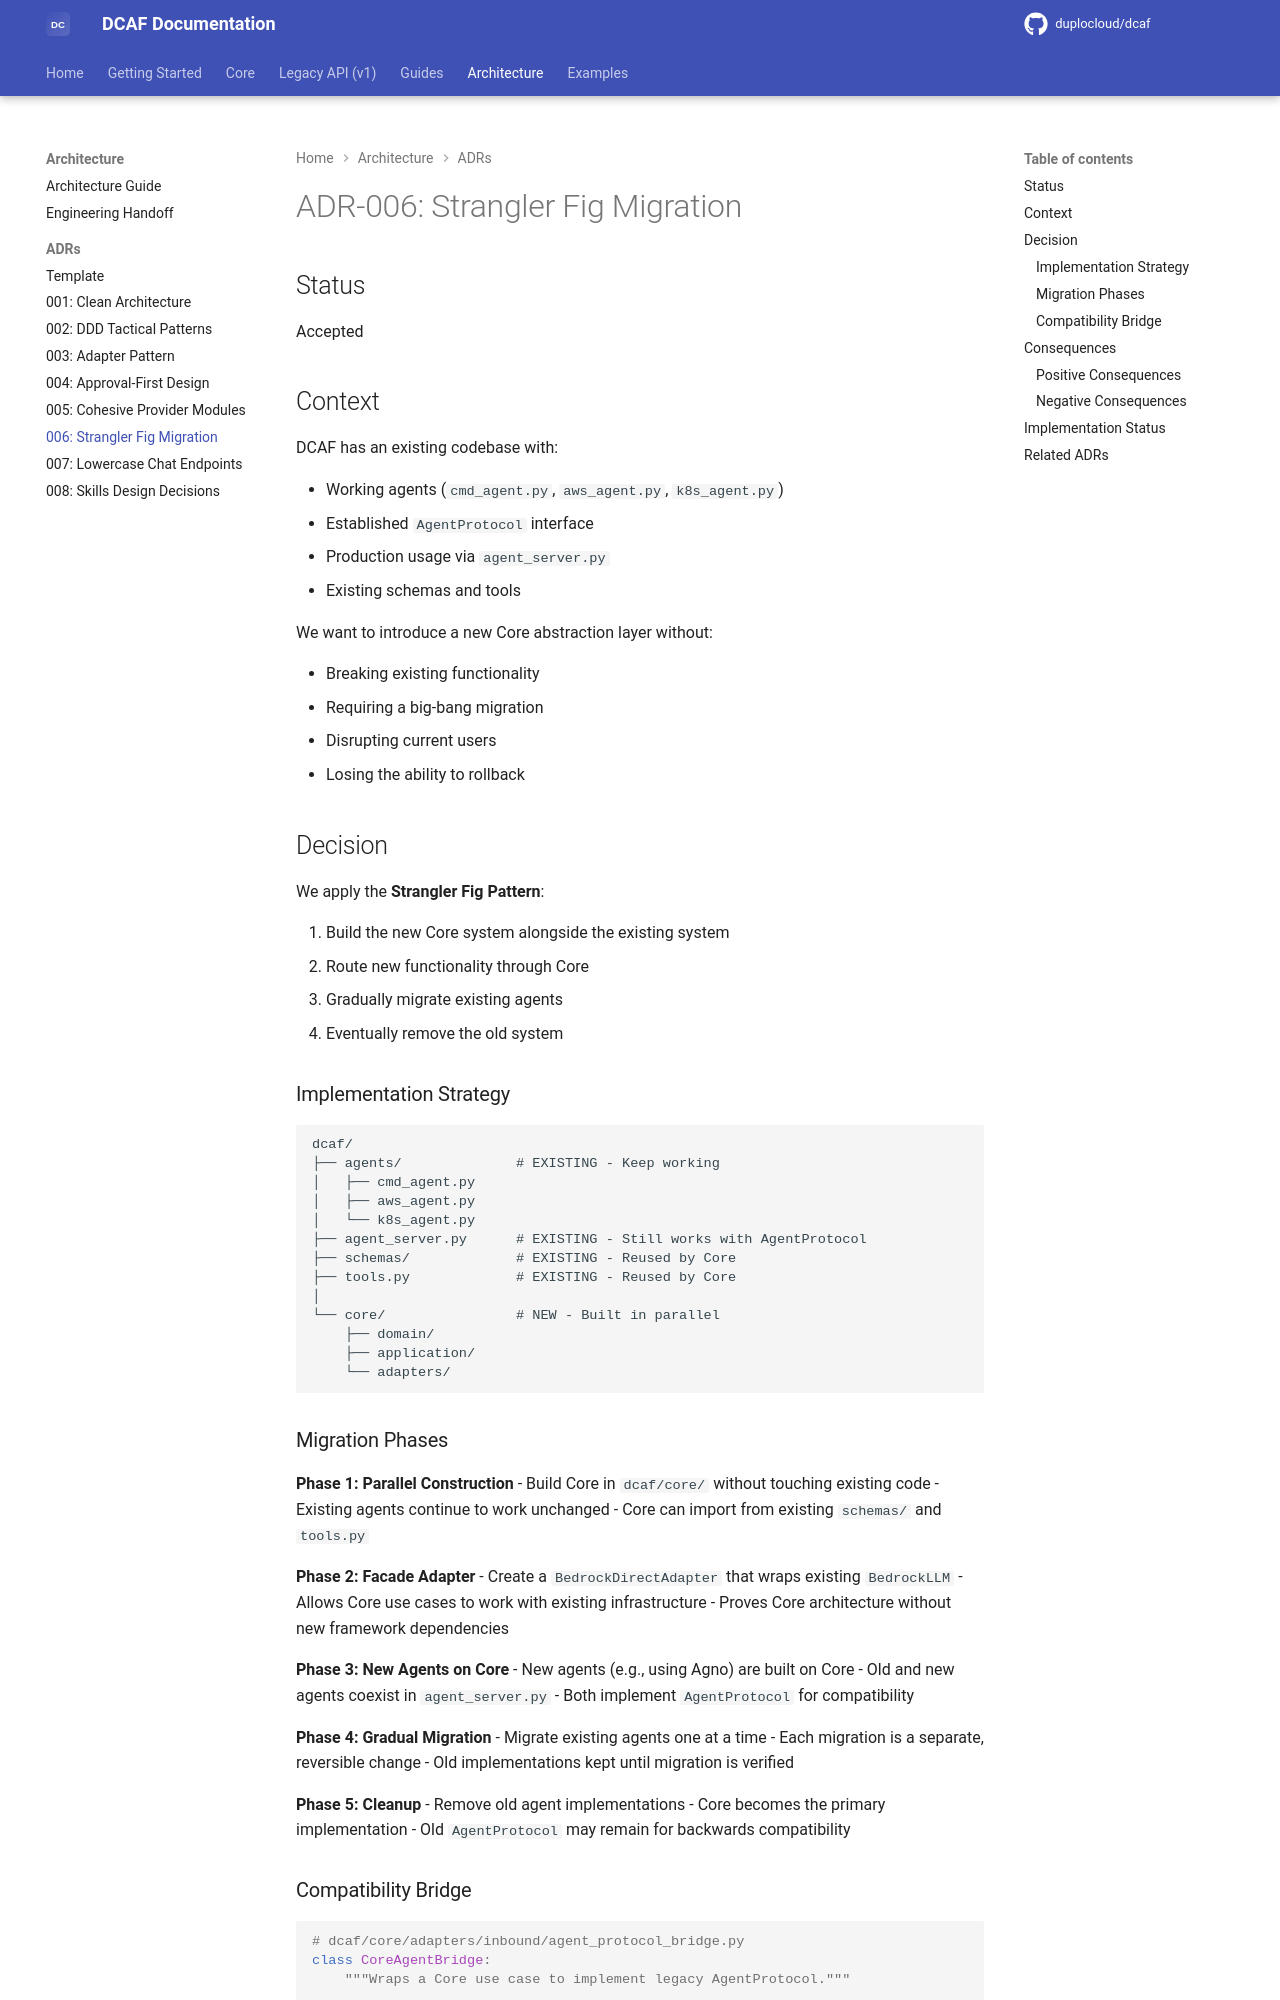

repository: duplocloud/dcaf · page: main/adrs/006-strangler-fig-migration/index.html · generator: mkdocs

# ADR-006: Strangler Fig Migration

## Status

Accepted

## Context

DCAF has an existing codebase with:

- Working agents (`cmd_agent.py`, `aws_agent.py`, `k8s_agent.py`)
- Established `AgentProtocol` interface
- Production usage via `agent_server.py`
- Existing schemas and tools

We want to introduce a new Core abstraction layer without:

- Breaking existing functionality
- Requiring a big-bang migration
- Disrupting current users
- Losing the ability to rollback

## Decision

We apply the **Strangler Fig Pattern**:

1. Build the new Core system alongside the existing system
2. Route new functionality through Core
3. Gradually migrate existing agents
4. Eventually remove the old system

### Implementation Strategy

```
dcaf/
├── agents/              # EXISTING - Keep working
│   ├── cmd_agent.py
│   ├── aws_agent.py
│   └── k8s_agent.py
├── agent_server.py      # EXISTING - Still works with AgentProtocol
├── schemas/             # EXISTING - Reused by Core
├── tools.py             # EXISTING - Reused by Core
│
└── core/                # NEW - Built in parallel
    ├── domain/
    ├── application/
    └── adapters/
```

### Migration Phases

**Phase 1: Parallel Construction**
- Build Core in `dcaf/core/` without touching existing code
- Existing agents continue to work unchanged
- Core can import from existing `schemas/` and `tools.py`

**Phase 2: Facade Adapter**
- Create a `BedrockDirectAdapter` that wraps existing `BedrockLLM`
- Allows Core use cases to work with existing infrastructure
- Proves Core architecture without new framework dependencies

**Phase 3: New Agents on Core**
- New agents (e.g., using Agno) are built on Core
- Old and new agents coexist in `agent_server.py`
- Both implement `AgentProtocol` for compatibility

**Phase 4: Gradual Migration**
- Migrate existing agents one at a time
- Each migration is a separate, reversible change
- Old implementations kept until migration is verified

**Phase 5: Cleanup**
- Remove old agent implementations
- Core becomes the primary implementation
- Old `AgentProtocol` may remain for backwards compatibility
